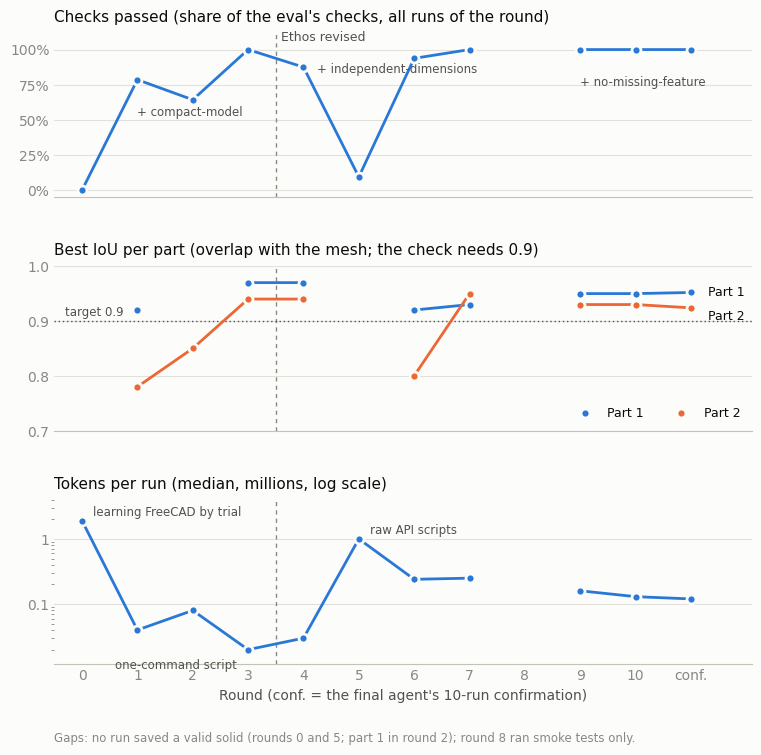

Reproduce this figure in Python. (Note: this script raises an exception after producing the figure.)
# SPDX-FileCopyrightText: Copyright (c) 2026 NVIDIA CORPORATION & AFFILIATES. All rights reserved.
# SPDX-License-Identifier: Apache-2.0
"""Draw assets/results-rounds.png: checks passed, best IoU per part and tokens per run, by round.

    uv run --with matplotlib python results/rounds_chart.py assets/results-rounds.png
"""
import sys

import matplotlib
matplotlib.use('Agg')
import matplotlib.pyplot as plt
from matplotlib.ticker import FuncFormatter

SURFACE, INK, INK2, MUTED, GRID, AXIS = '#fcfcfb', '#0b0b0b', '#52514e', '#898781', '#e1e0d9', '#c3c2b7'
BLUE, ORANGE = '#2a78d6', '#eb6834'

labels = ['0', '1', '2', '3', '4', '5', '6', '7', '8', '9', '10', 'conf.']
x = list(range(len(labels)))
# Share of the eval's checks passed over the round's runs (the eval had 7, then 8, then 9 checks);
# round 8 ran smoke tests only.
checks = [0, 22/28, 18/28, 1, 28/32, 3/32, 30/32, 1, None, 1, 1, 1]
# Best run per part; None where no run saved a valid solid.
iou1 = [None, .92, None, .97, .97, None, .92, .93, None, .95, .95, .952]
iou2 = [None, .78, .85, .94, .94, None, .80, .95, None, .93, .93, .924]
tokens = [1.9, .04, .08, .02, .03, 1.0, .24, .25, None, .16, .13, .12]  # median M tokens per run

plt.rcParams.update({'font.family': 'DejaVu Sans', 'font.size': 10, 'text.color': INK,
                     'axes.labelcolor': INK2, 'xtick.color': MUTED, 'ytick.color': MUTED})
fig, axes = plt.subplots(3, 1, figsize=(9, 8.2), sharex=True, facecolor=SURFACE,
                         gridspec_kw={'hspace': 0.42})


def style(ax, title):
    ax.set_facecolor(SURFACE)
    ax.set_title(title, loc='left', fontsize=11, color=INK, pad=8)
    for side in ('top', 'right', 'left'):
        ax.spines[side].set_visible(False)
    ax.spines['bottom'].set_color(AXIS)
    ax.grid(axis='y', color=GRID, linewidth=0.8)
    ax.set_axisbelow(True)
    ax.tick_params(length=0)
    # The Ethos revision, between rounds 3 and 4.
    ax.axvline(3.5, color=MUTED, linewidth=1, linestyle=(0, (3, 3)))


def line(ax, ys, color, label=None):
    pts = [(i, y) for i, y in zip(x, ys) if y is not None]
    # Break the line where a round has no value, rather than bridging the gap.
    ax.plot(x, [float('nan') if y is None else y for y in ys], color=color, linewidth=2, zorder=3)
    ax.scatter([p[0] for p in pts], [p[1] for p in pts], s=42, color=color, zorder=4,
               edgecolors=SURFACE, linewidths=2, label=label)


ax = axes[0]
style(ax, 'Checks passed (share of the eval\'s checks, all runs of the round)')
line(ax, checks, BLUE)
ax.set_ylim(-0.05, 1.12)
ax.yaxis.set_major_formatter(FuncFormatter(lambda v, _: f'{v:.0%}'))
ax.text(3.6, 1.04, 'Ethos revised', color=INK2, fontsize=9, va='bottom')
for xi, txt in ((1, '+ compact-model'), (3.5, ''), (9, '+ no-missing-feature')):
    if txt:
        ax.annotate(txt, (xi, checks[int(xi)]), xytext=(0, -26), textcoords='offset points',
                    ha='left', color=INK2, fontsize=8.5)
ax.annotate('+ independent-dimensions', (4, checks[4]), xytext=(10, -4), textcoords='offset points',
            ha='left', color=INK2, fontsize=8.5)

ax = axes[1]
style(ax, 'Best IoU per part (overlap with the mesh; the check needs 0.9)')
ax.axhline(0.9, color=INK2, linewidth=1, linestyle=(0, (1, 2)))
ax.text(-0.3, 0.905, 'target 0.9', color=INK2, fontsize=8.5, va='bottom')
line(ax, iou1, BLUE, 'Part 1')
line(ax, iou2, ORANGE, 'Part 2')
ax.set_ylim(0.7, 1.0)
ax.text(11.3, iou1[-1], 'Part 1', color=INK, fontsize=9, va='center')
ax.text(11.3, iou2[-1] - 0.004, 'Part 2', color=INK, fontsize=9, va='top')
ax.legend(loc='lower right', frameon=False, fontsize=9, bbox_to_anchor=(1.0, 0.0), ncol=2,
          labelcolor=INK)

ax = axes[2]
style(ax, 'Tokens per run (median, millions, log scale)')
line(ax, tokens, BLUE)
ax.set_yscale('log')
ax.set_ylim(0.012, 4)
ax.yaxis.set_major_formatter(FuncFormatter(lambda v, _: f'{v:g}'))
ax.set_xticks(x, labels)
ax.set_xlim(-0.5, 12.1)
ax.set_xlabel('Round (conf. = the final agent\'s 10-run confirmation)', color=INK2)
for i, t in ((0, 'learning FreeCAD by trial'), (5, 'raw API scripts'), (3, 'one-command script')):
    ax.annotate(t, (i, tokens[i]), xytext=(-8, -14) if i == 3 else (8, 4), ha='right' if i == 3 else 'left', textcoords='offset points', color=INK2, fontsize=8.5)

fig.text(0.125, 0.015, 'Gaps: no run saved a valid solid (rounds 0 and 5; part 1 in round 2); round 8 ran smoke tests only.',
         color=MUTED, fontsize=8.5)
fig.savefig(sys.argv[1], dpi=160, facecolor=SURFACE, bbox_inches='tight')
